Dataset: crackdata (GitHub, TianjieZhang1993/RCCD). Classes: alligator cracking, block cracks, longitudinal cracks, transverse cracks.

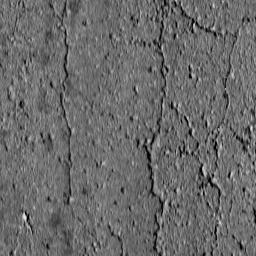
Label: block cracks

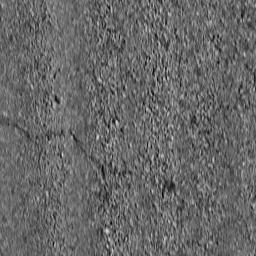
Label: transverse cracks

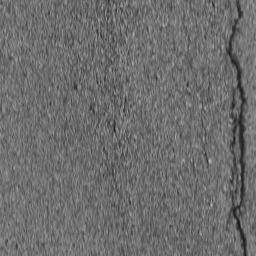
Label: longitudinal cracks

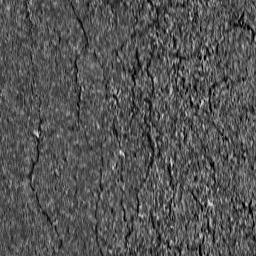
Label: alligator cracking

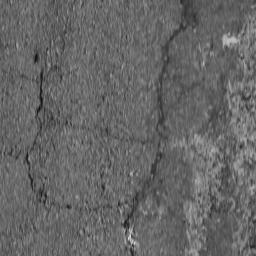
Label: block cracks

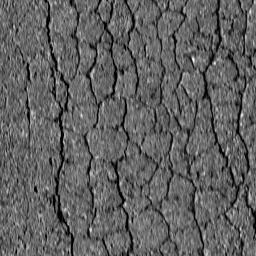
Label: alligator cracking
